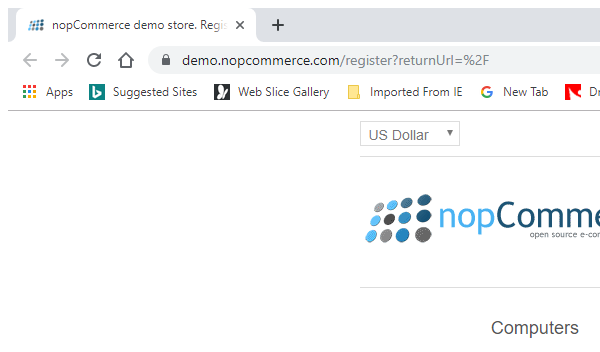
Task: Robotic Enterprise Framework
Workflow: LaunchBrowser

Step 1 [try]: Attach Window 'chrome.exe nopCommerce' in window 'nopCommerce demo store. Register' (chrome.exe)
